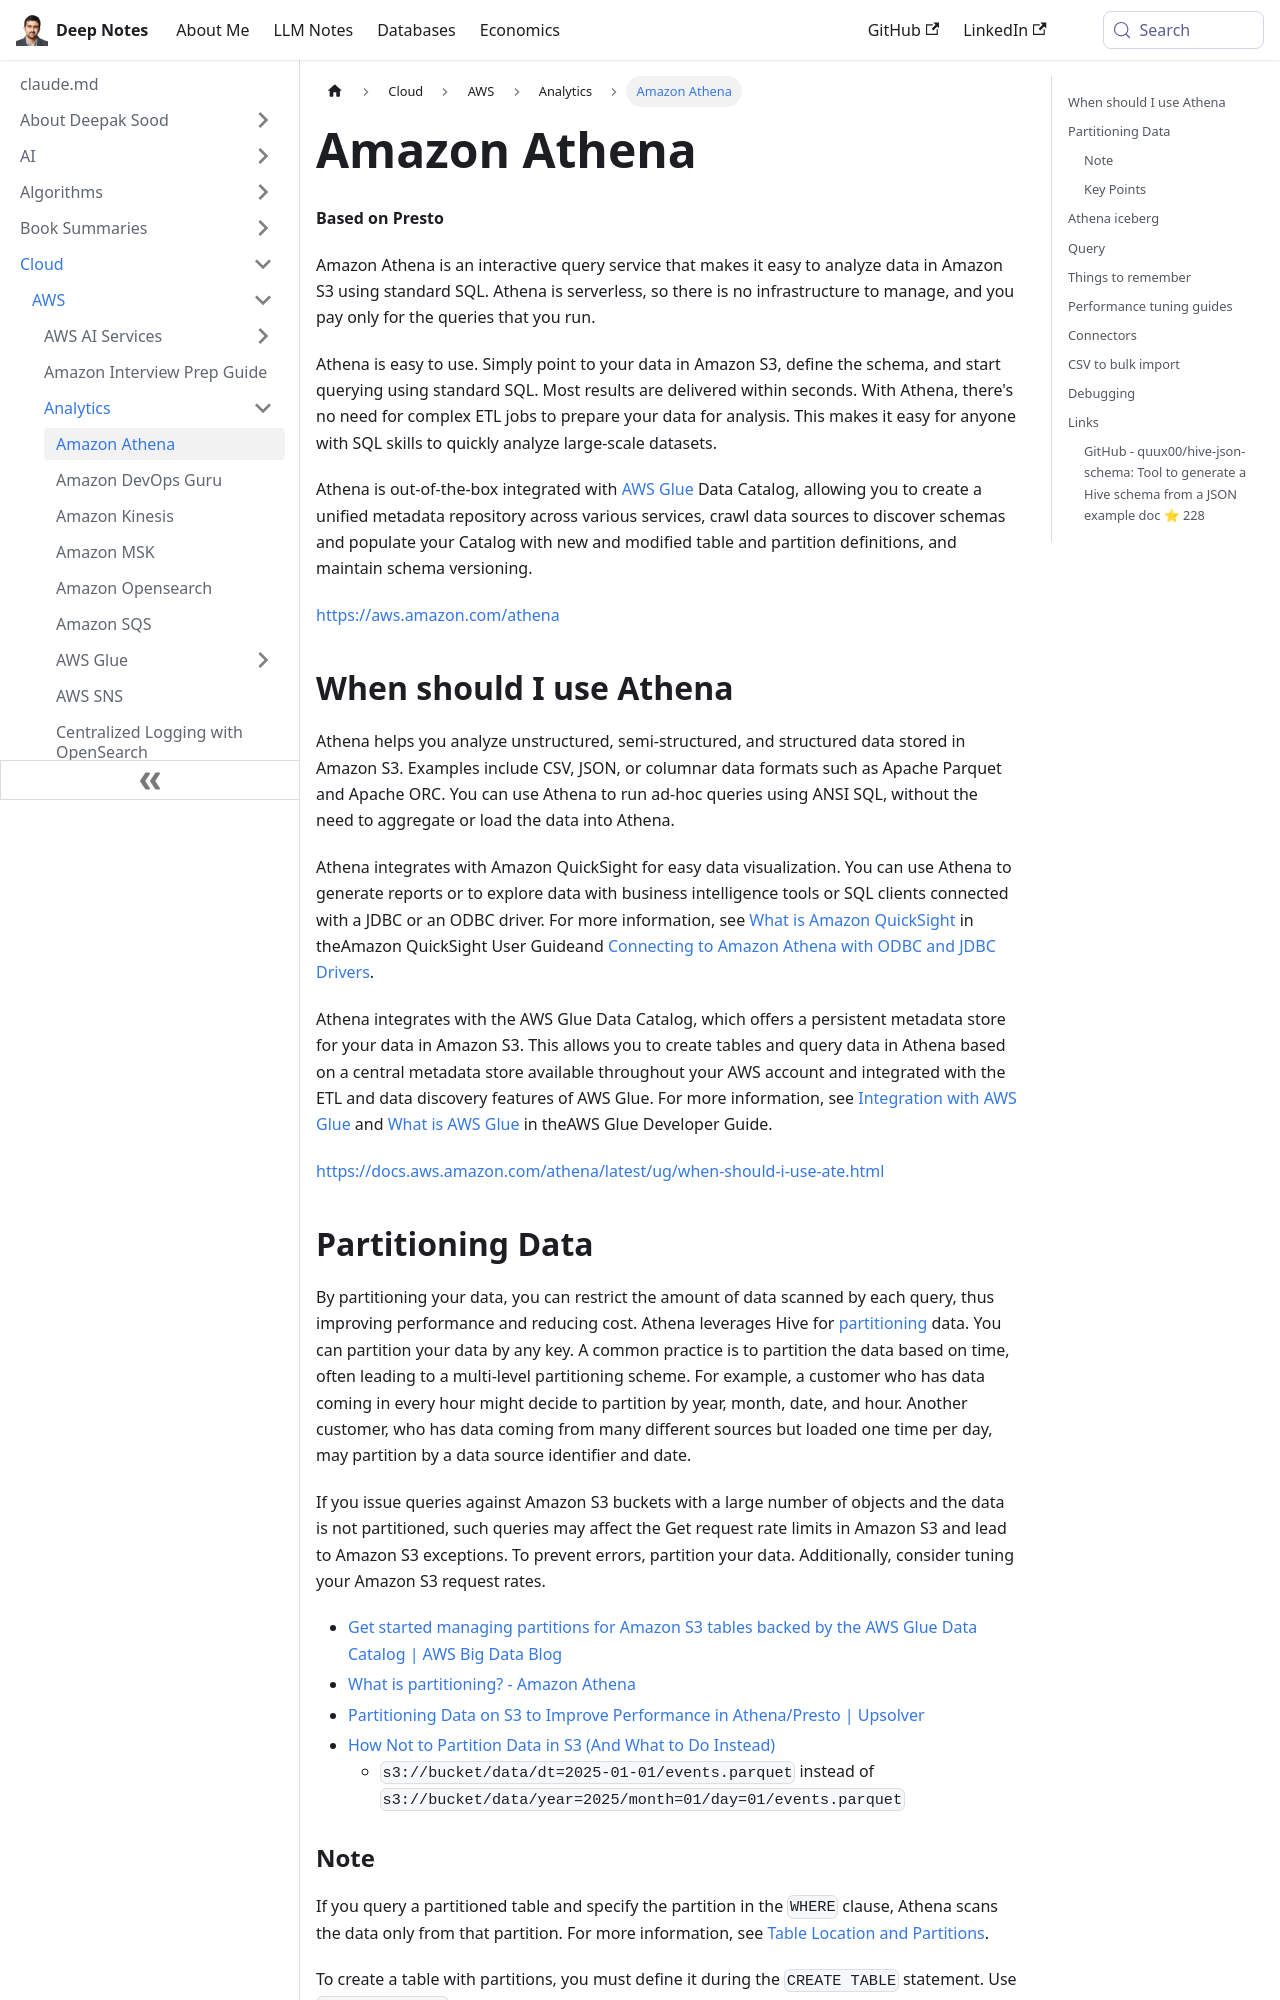

repository: deepaksood619/deepaksood619.github.io · page: cloud/aws/analytics/amazon-athena/index.html · generator: docusaurus

---
slug: /cloud/aws/analytics/amazon-athena
title: Amazon Athena
description: Amazon Athena is a serverless interactive query service for analyzing data in Amazon S3 using standard SQL, delivering rapid results without complex ETL.
created: 2023-03-05
updated: 2026-04-28
---
**Based on Presto**

Amazon Athena is an interactive query service that makes it easy to analyze data in Amazon S3 using standard SQL. Athena is serverless, so there is no infrastructure to manage, and you pay only for the queries that you run.

Athena is easy to use. Simply point to your data in Amazon S3, define the schema, and start querying using standard SQL. Most results are delivered within seconds. With Athena, there's no need for complex ETL jobs to prepare your data for analysis. This makes it easy for anyone with SQL skills to quickly analyze large-scale datasets.

Athena is out-of-the-box integrated with [AWS Glue](https://aws.amazon.com/glue/) Data Catalog, allowing you to create a unified metadata repository across various services, crawl data sources to discover schemas and populate your Catalog with new and modified table and partition definitions, and maintain schema versioning.

https://aws.amazon.com/athena

## When should I use Athena

Athena helps you analyze unstructured, semi-structured, and structured data stored in Amazon S3. Examples include CSV, JSON, or columnar data formats such as Apache Parquet and Apache ORC. You can use Athena to run ad-hoc queries using ANSI SQL, without the need to aggregate or load the data into Athena.

Athena integrates with Amazon QuickSight for easy data visualization. You can use Athena to generate reports or to explore data with business intelligence tools or SQL clients connected with a JDBC or an ODBC driver. For more information, see [What is Amazon QuickSight](https://docs.aws.amazon.com/quicksight/latest/user/welcome.html) in theAmazon QuickSight User Guideand [Connecting to Amazon Athena with ODBC and JDBC Drivers](https://docs.aws.amazon.com/athena/latest/ug/athena-bi-tools-jdbc-odbc.html).

Athena integrates with the AWS Glue Data Catalog, which offers a persistent metadata store for your data in Amazon S3. This allows you to create tables and query data in Athena based on a central metadata store available throughout your AWS account and integrated with the ETL and data discovery features of AWS Glue. For more information, see [Integration with AWS Glue](https://docs.aws.amazon.com/athena/latest/ug/glue-athena.html) and [What is AWS Glue](https://docs.aws.amazon.com/glue/latest/dg/what-is-glue.html) in theAWS Glue Developer Guide.

https://docs.aws.amazon.com/athena/latest/ug/when-should-i-use-ate.html
